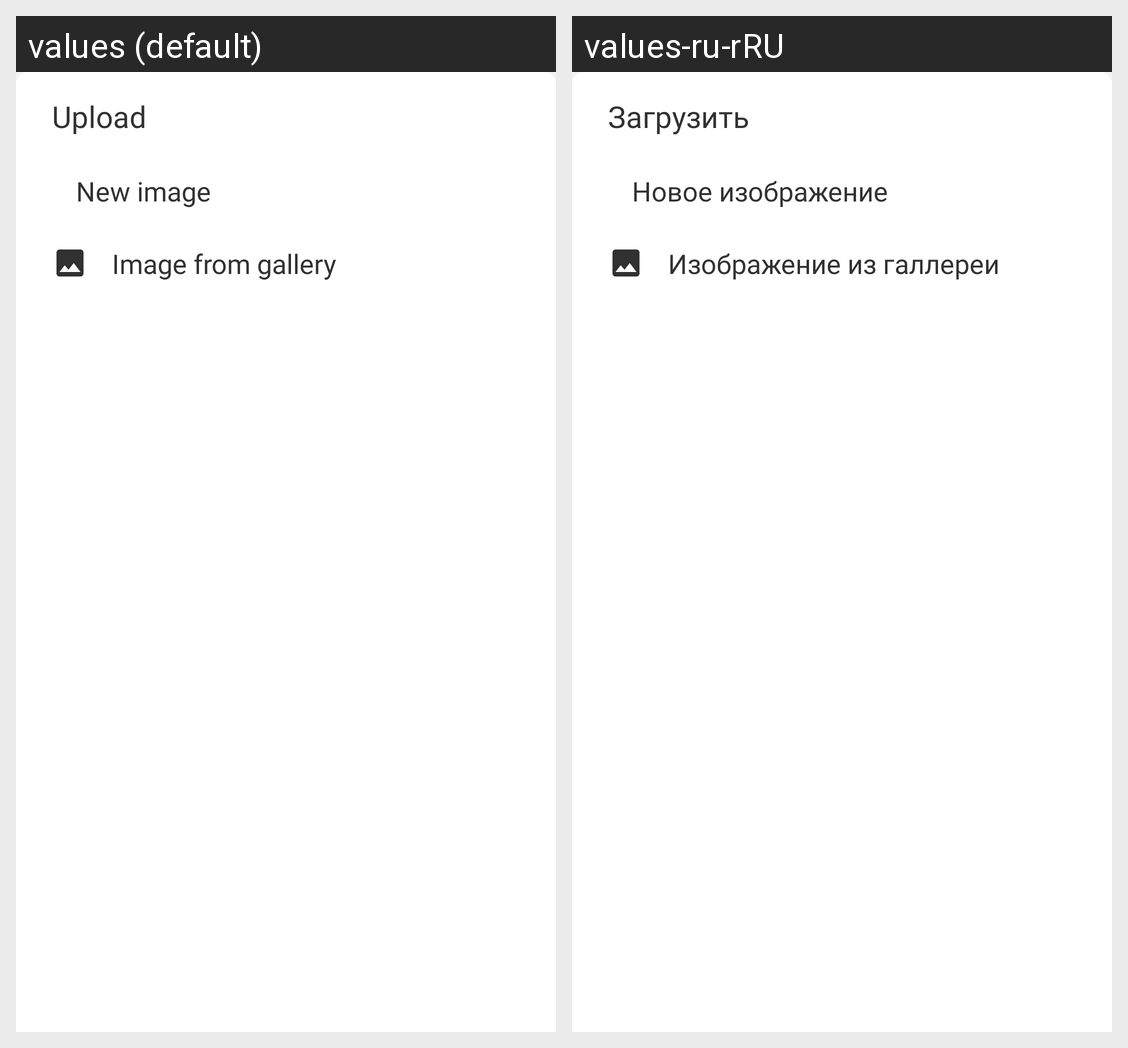

For this localized Android screen grid, give each drawn string resource with its value in every locale shown.
Android screen res/layout/dialog_bottom.xml rendered under 2 locales, left to right: values (default), values-ru-rRU. Device: Nexus 5 (rendered at 1080×1920; each locale shown at half size, 540×960, under a caption strip naming it); theme AppTheme.Light.
Strings drawn on this screen, with the default value and each locale's value (text and hints the layout hard-codes, and strings that could not be matched under every locale, appear in the picture but are not listed):

action_upload
  values: Upload
  values-ru-rRU: Загрузить

action_make_photo
  values: New image
  values-ru-rRU: Новое изображение

action_upload_from_gallery
  values: Image from gallery
  values-ru-rRU: Изображение из галлереи
